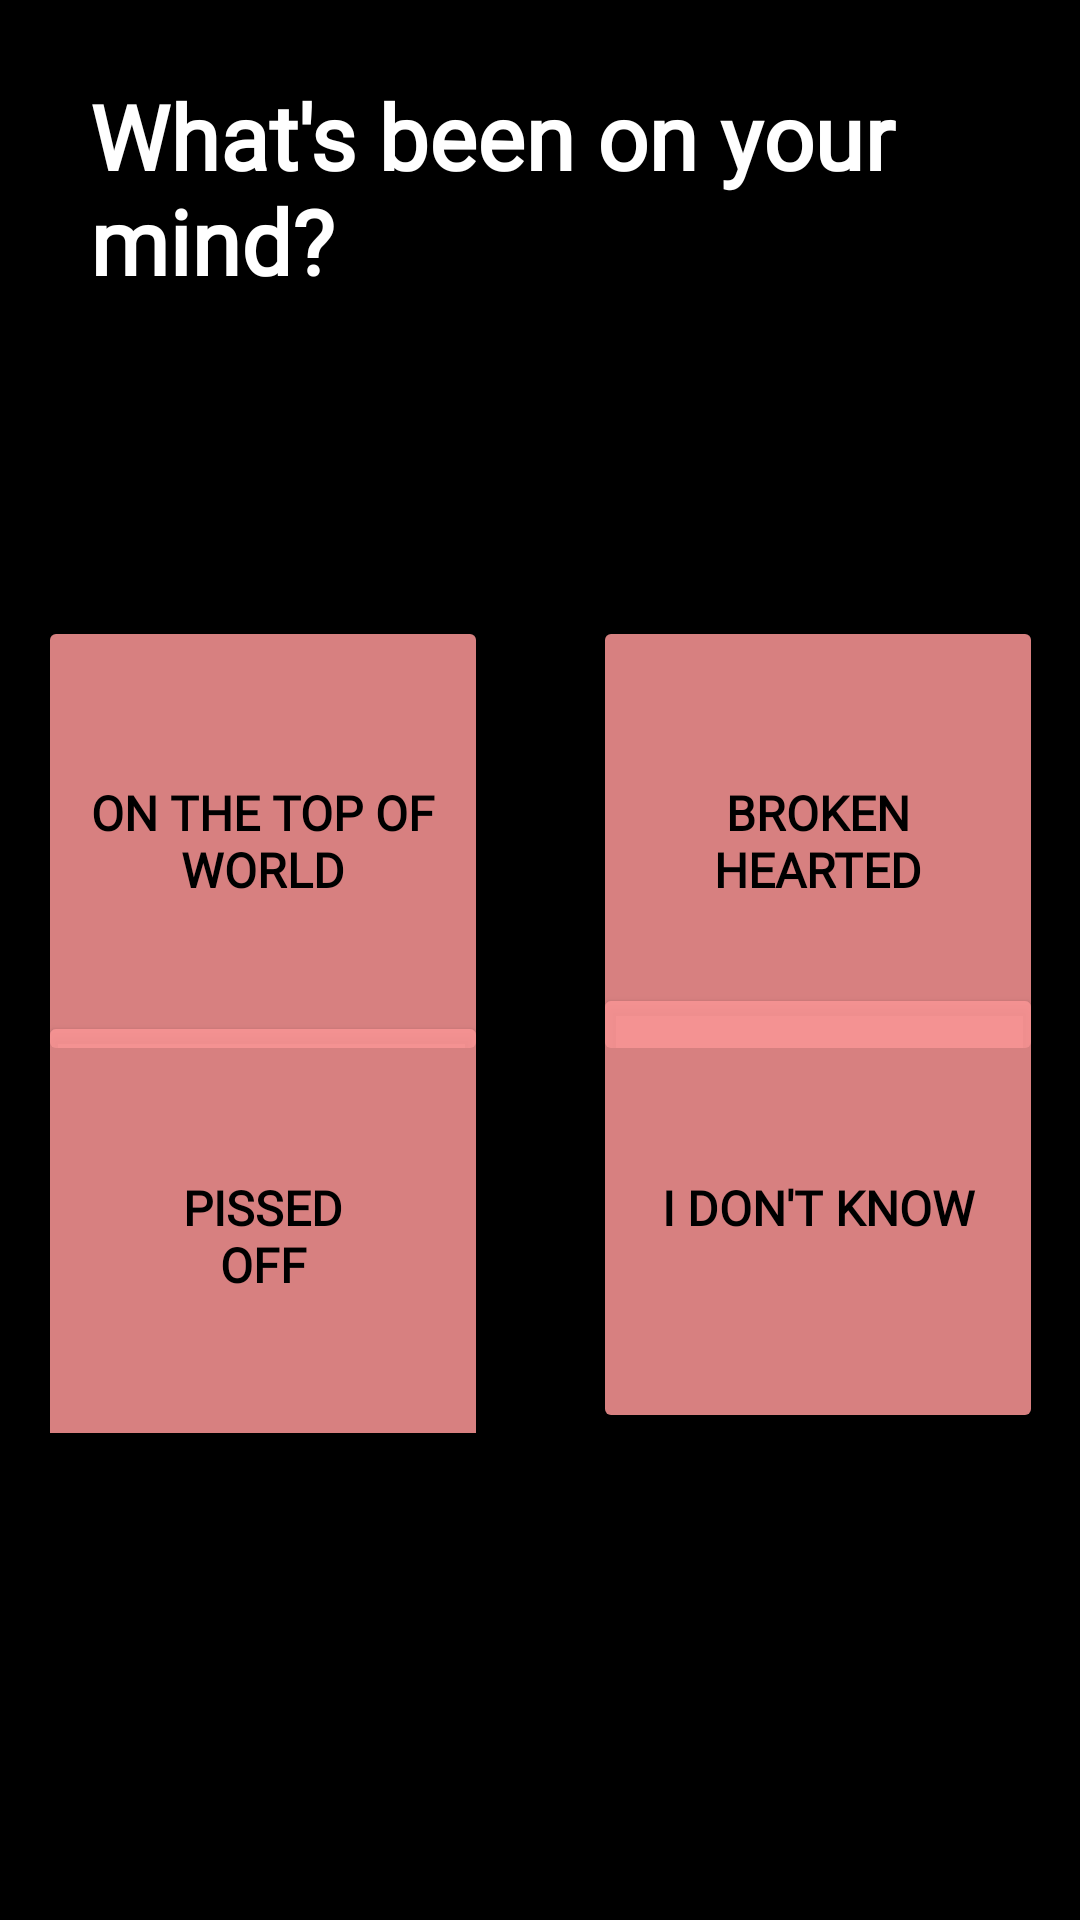

Android layout source for this screen:
<!-- AndroidManifest.xml: application theme Theme.Moody -->
<!-- res/layout/activity_select_mood.xml -->
<?xml version="1.0" encoding="utf-8"?>
<androidx.constraintlayout.widget.ConstraintLayout xmlns:android="http://schemas.android.com/apk/res/android"
    xmlns:app="http://schemas.android.com/apk/res-auto"
    xmlns:tools="http://schemas.android.com/tools"
    android:layout_width="match_parent"
    android:layout_height="match_parent"
    android:background="#000000"
    tools:context=".SelectMoodActivity">

    <LinearLayout
        android:id="@+id/linearLayout2"
        android:layout_width="match_parent"
        android:layout_height="wrap_content"
        android:orientation="vertical"
        app:layout_constraintBottom_toTopOf="@+id/linearLayout3"
        app:layout_constraintEnd_toEndOf="parent"
        app:layout_constraintHorizontal_bias="0.5"
        app:layout_constraintStart_toStartOf="parent"
        app:layout_constraintTop_toTopOf="parent">

        <TextView
            android:id="@+id/textView11"
            android:layout_width="wrap_content"
            android:layout_height="wrap_content"
            android:layout_marginStart="30dp"
            android:layout_marginLeft="30dp"
            android:layout_marginTop="25dp"
            android:layout_marginEnd="10dp"
            android:layout_marginRight="10dp"
            android:layout_marginBottom="5dp"
            android:fontFamily="@font/heading_text_font"
            android:text="What's been on your mind?"
            android:textColor="#FFFFFF"
            android:textSize="30sp"
            android:textStyle="bold" />

    </LinearLayout>

    <LinearLayout
        android:id="@+id/linearLayout3"
        android:layout_width="wrap_content"
        android:layout_height="wrap_content"
        android:layout_marginTop="100dp"
        android:orientation="horizontal"
        app:layout_constraintEnd_toEndOf="parent"
        app:layout_constraintStart_toStartOf="parent"
        app:layout_constraintTop_toBottomOf="@+id/linearLayout2">

        <Button
            android:id="@+id/happyMoodBtn"
            android:layout_width="150dp"
            android:layout_height="150dp"
            android:layout_marginEnd="35dp"
            android:layout_marginRight="35dp"
            android:layout_weight="1"
            android:fontFamily="@font/button_font"
            android:padding="5dp"
            android:text="On the top of world"
            android:textColor="#000000"
            android:textSize="16sp"
            android:textStyle="bold"
            app:backgroundTint="#DCFA9595"
            app:cornerRadius="20dp" />

        <Button
            android:id="@+id/sadMoodBtn"
            android:layout_width="150dp"
            android:layout_height="150dp"
            android:layout_weight="1"
            android:fontFamily="@font/button_font"
            android:text="Broken Hearted"
            android:textColor="#000000"
            android:textSize="16sp"
            android:textStyle="bold"
            app:backgroundTint="#DCFA9595"
            app:cornerRadius="20dp" />
    </LinearLayout>

    <LinearLayout
        android:layout_width="wrap_content"
        android:layout_height="wrap_content"
        android:layout_marginBottom="190dp"
        android:orientation="horizontal"
        app:layout_constraintBottom_toBottomOf="parent"
        app:layout_constraintEnd_toEndOf="parent"
        app:layout_constraintStart_toStartOf="parent"
        app:layout_constraintTop_toBottomOf="@+id/linearLayout3">

        <Button
            android:id="@+id/angryMoodBtn"
            android:layout_width="150dp"
            android:layout_height="150dp"
            android:layout_marginEnd="35dp"
            android:layout_marginRight="35dp"
            android:layout_weight="1"
            android:fontFamily="@font/button_font"
            android:text="pissed           off"
            android:textColor="#000000"
            android:textSize="16sp"
            android:textStyle="bold"
            app:backgroundTint="#DCFA9595"
            app:cornerRadius="20dp" />

        <Button
            android:id="@+id/otherMoodBtn"
            android:layout_width="150dp"
            android:layout_height="150dp"
            android:layout_weight="1"
            android:fontFamily="@font/button_font"
            android:text="I don't know"
            android:textColor="#000000"
            android:textSize="16sp"
            android:textStyle="bold"
            app:backgroundTint="#DCFA9595"
            app:cornerRadius="20dp" />
    </LinearLayout>

</androidx.constraintlayout.widget.ConstraintLayout>
<!-- resources referenced by this layout -->
<resources>
  <style name="Theme.Moody" parent="Theme.MaterialComponents.DayNight.DarkActionBar">
          
          <item name="colorPrimary">@color/black</item>
          <item name="colorPrimaryVariant">@color/black</item>
          <item name="colorOnPrimary">@color/black</item>
          
          <item name="colorSecondary">@color/teal_200</item>
          <item name="colorSecondaryVariant">@color/teal_700</item>
          <item name="colorOnSecondary">@color/black</item>
          
          <item name="android:statusBarColor" tools:targetApi="l">?attr/colorPrimaryVariant</item>
          
      </style>
  <!-- not gathered from this repository: default colours our renderer supplied (Android Studio template values) -->
  <color name="teal_200">#FF03DAC5</color>
  <color name="teal_700">#FF018786</color>
  <color name="black">#FF000000</color>
</resources>
